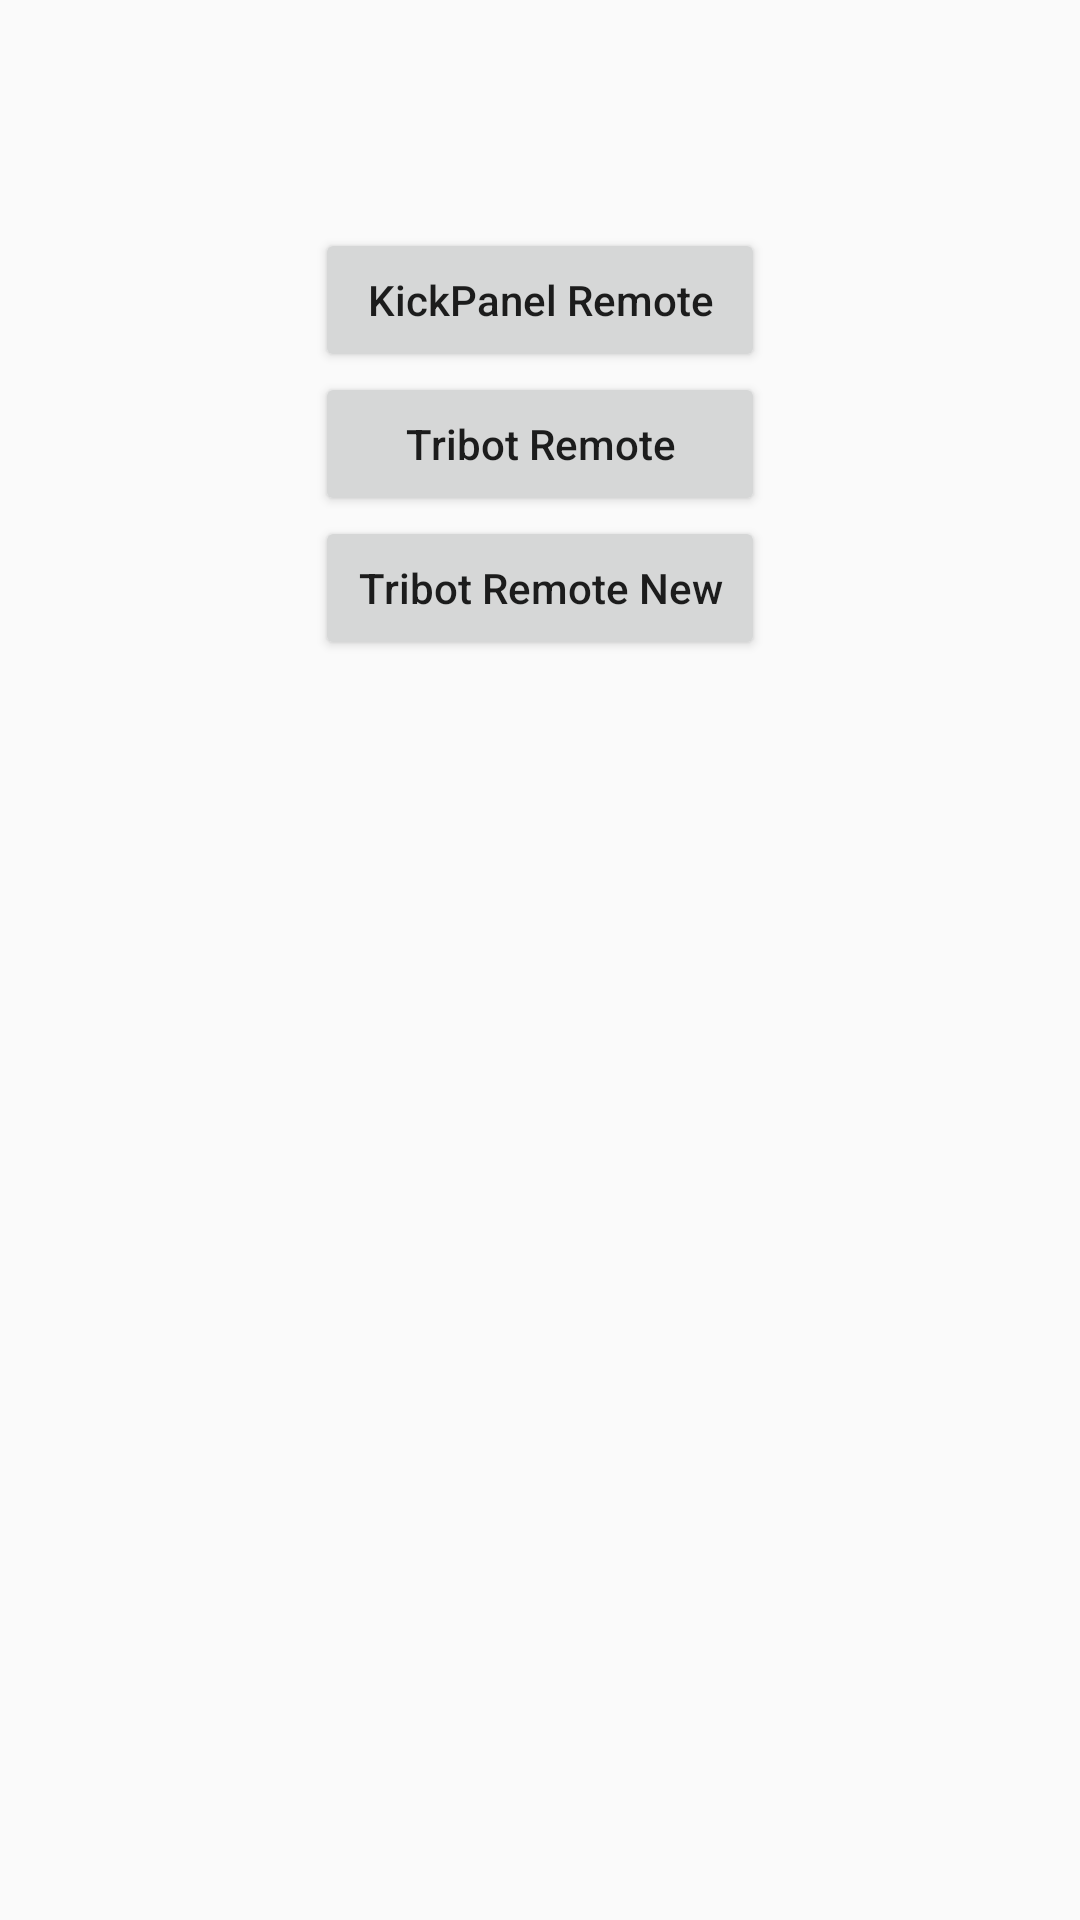

Write the Android layout XML for this screen, with the resource values it uses.
<!-- AndroidManifest.xml: application theme AppTheme.NoActionBar -->
<!-- res/layout/content_main.xml -->
<?xml version="1.0" encoding="utf-8"?>
<RelativeLayout
	xmlns:android="http://schemas.android.com/apk/res/android"
	xmlns:app="http://schemas.android.com/apk/res-auto"
	xmlns:tools="http://schemas.android.com/tools"
	android:layout_width="match_parent"
	android:layout_height="match_parent"
	android:paddingBottom="@dimen/activity_vertical_margin"
	android:paddingLeft="@dimen/activity_horizontal_margin"
	android:paddingRight="@dimen/activity_horizontal_margin"
	android:paddingTop="@dimen/activity_vertical_margin"
	app:layout_behavior="@string/appbar_scrolling_view_behavior"
	tools:context=".MainActivity"
	tools:showIn="@layout/activity_main">

	<TextView
		android:id="@+id/text_main_welcome"
		android:layout_width="wrap_content"
		android:layout_height="wrap_content"
		android:layout_alignParentTop="true"
		android:layout_centerHorizontal="true"
		android:layout_marginTop="40dp"
		android:transitionName="ToMain"/>

	<Button
		android:id="@+id/bt_launch_kickpanel"
		android:layout_width="150dp"
		android:layout_height="wrap_content"
		android:layout_alignParentTop="true"
		android:layout_centerHorizontal="true"
		android:layout_marginTop="76dp"
		android:onClick="buttonLaunchKickpanelOnClick"
		android:text="@string/title_activity_kickpanel"/>

	<Button
		android:id="@+id/bt_launch_tribot"
		android:layout_width="150dp"
		android:layout_height="wrap_content"
		android:layout_below="@+id/bt_launch_kickpanel"
		android:layout_centerHorizontal="true"
		android:onClick="buttonLaunchTribotOnClick"
		android:text="@string/title_activity_tribot"/>

	<Button
		android:id="@+id/bt_launch_tribot_new"
		android:layout_width="150dp"
		android:layout_height="wrap_content"
		android:layout_below="@+id/bt_launch_tribot"
		android:layout_centerHorizontal="true"
		android:onClick="buttonLaunchTribotNewOnClick"
		android:text="@string/title_activity_tribot_new"/>

</RelativeLayout>
<!-- res/layout/activity_main.xml (included above) -->
<?xml version="1.0" encoding="utf-8"?>
<android.support.design.widget.CoordinatorLayout
	xmlns:android="http://schemas.android.com/apk/res/android"
	xmlns:app="http://schemas.android.com/apk/res-auto"
	xmlns:tools="http://schemas.android.com/tools"
	android:layout_width="match_parent"
	android:layout_height="match_parent"
	android:fitsSystemWindows="true"
	tools:context=".MainActivity">

	<android.support.design.widget.AppBarLayout
		android:layout_width="match_parent"
		android:layout_height="wrap_content"
		android:theme="@style/AppTheme.AppBarOverlay">

		<android.support.v7.widget.Toolbar
			android:id="@+id/toolbar"
			android:layout_width="match_parent"
			android:layout_height="?attr/actionBarSize"
			android:background="?attr/colorPrimary"
			app:popupTheme="@style/AppTheme.PopupOverlay"/>

	</android.support.design.widget.AppBarLayout>

	<include layout="@layout/content_main"/>

	<android.support.design.widget.FloatingActionButton
		android:id="@+id/fab"
		android:layout_width="wrap_content"
		android:layout_height="wrap_content"
		android:layout_gravity="bottom|end"
		android:layout_margin="@dimen/fab_margin"
		android:src="@drawable/ic_favorite_white"/>

</android.support.design.widget.CoordinatorLayout>
<!-- resources referenced by this layout -->
<resources>
  <string name="title_activity_kickpanel">KickPanel Remote</string>
  <string name="title_activity_tribot">Tribot Remote</string>
  <string name="title_activity_tribot_new">Tribot Remote New</string>
  <style name="AppTheme.AppBarOverlay" parent="ThemeOverlay.AppCompat.Dark.ActionBar" />
  <style name="AppTheme.PopupOverlay" parent="ThemeOverlay.AppCompat.Light" />
  <style name="AppTheme.NoActionBar">
  		<item name="windowActionBar">false</item>
  		<item name="windowNoTitle">true</item>
  		<item name="android:statusBarColor">@color/colorPrimaryDark</item>
  		<item name="android:navigationBarColor">@color/colorPrimaryDark</item>
  	</style>
  <color name="colorPrimaryDark">#303F9F</color>
</resources>
